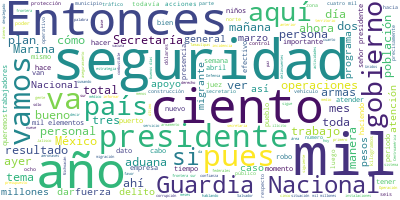

Data behind this chart, as committed beside it:
Participante, Texto, Sentimiento, Palabras, Dia, Mes, Anio
PRESIDENTE ANDRES MANUEL LOPEZ OBRADOR, Buenos días., 0.0, 2, 21, 04, 2021
PRESIDENTE ANDRES MANUEL LOPEZ OBRADOR, Hoy, miércoles, como es costumbre, se va…, 0.0, 51, 21, 04, 2021
PRESIDENTE ANDRES MANUEL LOPEZ OBRADOR, De modo que vamos a informar a la poblac…, 0.0, 54, 21, 04, 2021
PRESIDENTE ANDRES MANUEL LOPEZ OBRADOR, Entonces, va a informar la licenciada Ro…, 0.0, 60, 21, 04, 2021
PRESIDENTE ANDRES MANUEL LOPEZ OBRADOR, Entonces, comenzamos., 0.0, 2, 21, 04, 2021
ROSA ICELA RODRIGUEZ VELAZQUEZ, Muy buenos días. Muchas gracias, señor p…, 0.0, 10, 21, 04, 2021
ROSA ICELA RODRIGUEZ VELAZQUEZ, El día de hoy las intervenciones serán d…, 0.0, 76, 21, 04, 2021
ROSA ICELA RODRIGUEZ VELAZQUEZ, Entonces vamos a dar a conocer el trabaj…, 0.0, 81, 21, 04, 2021
ROSA ICELA RODRIGUEZ VELAZQUEZ, Así que ahora le doy la palabra al coman…, 0.0, 13, 21, 04, 2021
ROSA ICELA RODRIGUEZ VELAZQUEZ, Muchísimas gracias y muy buenos días. Gr…, 0.0, 9, 21, 04, 2021
LUIS RODRIGUEZ BUCIO, Con su permiso, señor presidente. Muy bu…, 0.0, 8, 21, 04, 2021
LUIS RODRIGUEZ BUCIO, Me voy a permitir dar el avance de la Gu…, 0.0, 66, 21, 04, 2021
LUIS RODRIGUEZ BUCIO, Aquí ya encontramos ahorita personal que…, 0.0, 35, 21, 04, 2021
LUIS RODRIGUEZ BUCIO, Tenemos la cantidad de efectivos, los es…, 0.0, 15, 21, 04, 2021
LUIS RODRIGUEZ BUCIO, En el presente mes tuvimos la rotación p…, 0.0, 64, 21, 04, 2021
LUIS RODRIGUEZ BUCIO, En cuanto a reclutamiento, la meta de 50…, 0.0, 37, 21, 04, 2021
LUIS RODRIGUEZ BUCIO, Para este año la cantidad es de 14 mil 4…, 0.0, 50, 21, 04, 2021
LUIS RODRIGUEZ BUCIO, Dentro de la capacitación tuvimos el día…, 0.0, 44, 21, 04, 2021
LUIS RODRIGUEZ BUCIO, Este curso tuvo lugar en siete centros d…, 0.0, 42, 21, 04, 2021
LUIS RODRIGUEZ BUCIO, Continuamos con el primer escalón en el …, 0.0, 32, 21, 04, 2021
LUIS RODRIGUEZ BUCIO, Entonces, el primer escalón va ya en su …, 0.0, 55, 21, 04, 2021
LUIS RODRIGUEZ BUCIO, Está este personal, tanto el primer esca…, 0.0, 33, 21, 04, 2021
LUIS RODRIGUEZ BUCIO, Primer escalón, tres mil 900 elementos y…, 0.0, 34, 21, 04, 2021
LUIS RODRIGUEZ BUCIO, Por lo que respecta a cuarteles avanzado…, 0.0, 70, 21, 04, 2021
LUIS RODRIGUEZ BUCIO, La Guardia Nacional proporciona segurida…, 0.0, 68, 21, 04, 2021
LUIS RODRIGUEZ BUCIO, Este servicio, los servicios que da la G…, 0.0, 37, 21, 04, 2021
LUIS RODRIGUEZ BUCIO, La Guardia también sigue proporcionando …, 0.0, 19, 21, 04, 2021
LUIS RODRIGUEZ BUCIO, Tenemos ahora, como se mencionó también …, 0.0, 47, 21, 04, 2021
LUIS RODRIGUEZ BUCIO, Se han realizado, asegurado a dos mil 50…, 0.0, 29, 21, 04, 2021
LUIS RODRIGUEZ BUCIO, Por último, con motivo de la Semana Sant…, 0.0, 80, 21, 04, 2021
LUIS RODRIGUEZ BUCIO, Sería cuanto, señor presidente., 0.0, 4, 21, 04, 2021
LUIS RODRIGUEZ BUCIO, Doy la palabra al señor subsecretario de…, 0.0, 8, 21, 04, 2021
JOSE LUIS ARELLANO RUIZ, Con su permiso, señor presidente., 0.0, 5, 21, 04, 2021
JOSE LUIS ARELLANO RUIZ, Como todas las veces, iniciamos con los …, 0.0, 21, 21, 04, 2021
JOSE LUIS ARELLANO RUIZ, Real, tenemos un efectivo de 317 mil 830…, 0.0, 65, 21, 04, 2021
JOSE LUIS ARELLANO RUIZ, En ese sentido, el personal desplegado e…, 0.0, 44, 21, 04, 2021
JOSE LUIS ARELLANO RUIZ, En el ejercicio del Estado de Derecho en…, 0.0, 21, 21, 04, 2021
JOSE LUIS ARELLANO RUIZ, En operaciones de búsqueda y rescate par…, 0.0, 17, 21, 04, 2021
JOSE LUIS ARELLANO RUIZ, En la atención a emergencia sanitaria CO…, 0.0, 39, 21, 04, 2021
JOSE LUIS ARELLANO RUIZ, En total tenemos 155 mil 293 elementos e…, 0.0, 11, 21, 04, 2021
JOSE LUIS ARELLANO RUIZ, En ese sentido, para las Operaciones par…, 0.0, 56, 21, 04, 2021
JOSE LUIS ARELLANO RUIZ, En ese rubro tenemos que se efectuaron o…, 0.0, 57, 21, 04, 2021
JOSE LUIS ARELLANO RUIZ, En operaciones en golfo y Pacífico, que …, 0.0, 41, 21, 04, 2021
JOSE LUIS ARELLANO RUIZ, En el ejercicio de presencia, tuvimos 76…, 0.0, 36, 21, 04, 2021
JOSE LUIS ARELLANO RUIZ, En Estado de Derecho en la Mar, que son …, 0.0, 47, 21, 04, 2021
JOSE LUIS ARELLANO RUIZ, Se interceptó una embarcación con estupe…, 0.0, 6, 21, 04, 2021
JOSE LUIS ARELLANO RUIZ, En el reforzamiento del Alto Golfo de Ca…, 0.0, 59, 21, 04, 2021
JOSE LUIS ARELLANO RUIZ, La que sigue, por favor. En operaciones …, 0.0, 70, 21, 04, 2021
JOSE LUIS ARELLANO RUIZ, En ese sentido, se aseguró un contenedor…, 0.0, 30, 21, 04, 2021
JOSE LUIS ARELLANO RUIZ, En operaciones de búsqueda y rescate, qu…, 0.0, 86, 21, 04, 2021
JOSE LUIS ARELLANO RUIZ, En el Plan DN-III-E, en el Plan Marina y…, 0.0, 31, 21, 04, 2021
JOSE LUIS ARELLANO RUIZ, Mil 723 pacientes atendidos en instalaci…, 0.0, 60, 21, 04, 2021
JOSE LUIS ARELLANO RUIZ, En ese mismo sentido, continuando con lo…, 0.0, 24, 21, 04, 2021
JOSE LUIS ARELLANO RUIZ, Estas son las vacunas recibidas desde Pf…, 0.0, 69, 21, 04, 2021
JOSE LUIS ARELLANO RUIZ, A continuación, cedo la palabra al señor…, 0.0, 16, 21, 04, 2021
LUIS CRESENCIO SANDOVAL GONZALEZ, Gracias. Con permiso, señor presidente., 0.0, 5, 21, 04, 2021
LUIS CRESENCIO SANDOVAL GONZALEZ, Continuando con la información sobre el …, 0.0, 23, 21, 04, 2021
LUIS CRESENCIO SANDOVAL GONZALEZ, Seguridad e instalaciones estratégicas, …, 0.0, 49, 21, 04, 2021
LUIS CRESENCIO SANDOVAL GONZALEZ, Todas estas misiones en total son 23 mil…, 0.0, 25, 21, 04, 2021
LUIS CRESENCIO SANDOVAL GONZALEZ, En la seguridad de instalaciones estraté…, 0.0, 101, 21, 04, 2021
... 260 more rows
